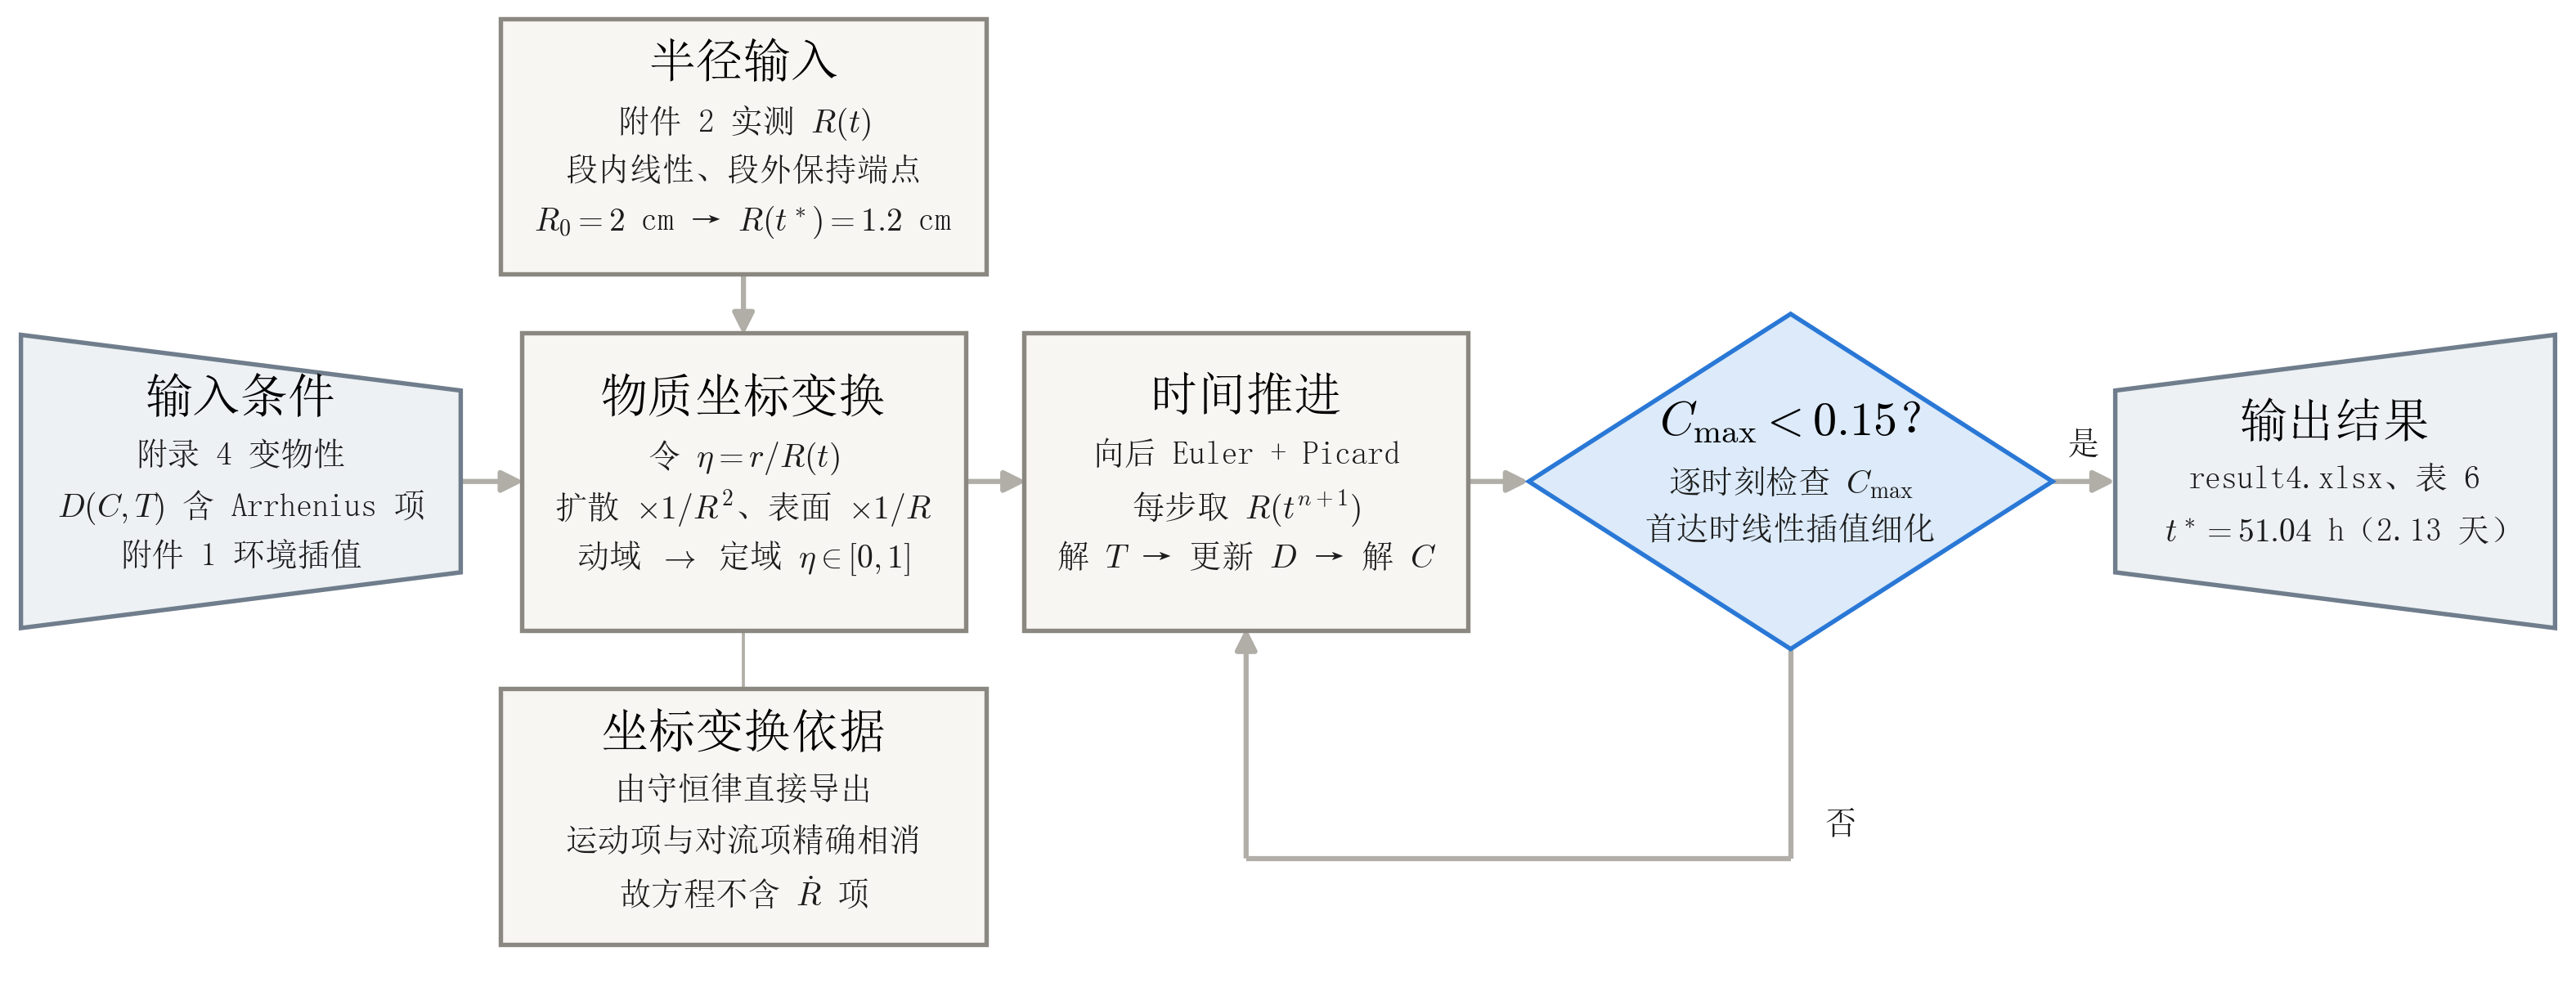

Generate this figure with Python:
# -*- coding: utf-8 -*-
"""问题四求解流程（横向，左→右 + 上下分支），版式与 fig_q1/q2/q3_flowchart.py 一致。

问题四比前三问多一层结构，故在主链上下各挂一个分支节点：

    · 上分支「半径输入」——附件 2 的 R(t) 是问题四独有的第三个输入源，
      单独提出来，其输出向下汇入「物质坐标变换」；
    · 下分支「坐标变换依据」——说明物质坐标形式是由守恒律直接导出的，
      坐标运动项与固相对流项精确相消，故方程不含 dR/dt 项。
      这是问题四最容易写错的地方（对固定介质方程做 Landau 变换会多出一项
      伪对流），单独标出以免被当成普通近似。

形状约定
    梯形  = 输入 / 输出（两侧开口，梯形朝向流程方向）
    长方形 = 算法处理步骤
    菱形  = 判断（含回边）

输出：fig_q4_flowchart.svg / .png
"""
import os

import matplotlib
matplotlib.use('Agg')
import matplotlib.pyplot as plt
from matplotlib.patches import FancyBboxPatch, FancyArrowPatch, Polygon

HERE = os.path.dirname(os.path.abspath(__file__))
os.chdir(HERE)

plt.rcParams.update({
    'font.family': 'sans-serif',
    'font.sans-serif': ['SimSun', 'Microsoft YaHei', 'SimHei', 'DejaVu Sans'],
    'axes.unicode_minus': False,
    'mathtext.fontset': 'cm',
    'svg.fonttype': 'none',
})

# ---------------------------------------------------------------- 版式
X0, X1 = 0.0, 123.0
Y0, Y1 = 0.0, 48.0
FIG_W = 10.5                 # 与前三张一致：画幅压窄 → 同样的字号在图中占比更大
CY, HH = 25.0, 14.0          # 主链行中心与高度
DHH = 16.0                   # 菱形高度
UY, UH = 41.0, 12.0          # 上分支节点
LY, LH = 9.0, 12.0           # 下分支节点
SLOPE = 0.62                 # 梯形斜边的收口比

MAIN = [                     # (中心 x, 宽度, 形状)
    (11.5, 21.0, 'in'),
    (35.5, 21.0, 'proc'),
    (59.5, 21.0, 'proc'),
    (85.5, 25.0, 'dec'),     # 菱形内接矩形只有半宽，比其它节点宽
    (111.5, 21.0, 'out'),
]

INK, INK2, RULE = '#000000', '#1c1c1c', '#b0aea7'
BOX_F, BOX_E = '#f7f6f3', '#8a8880'        # 处理
IO_F, IO_E = '#edf1f4', '#6f7d8c'          # 输入 / 输出
DEC_F, DEC_E = '#dceaf9', '#2a78d6'        # 判断

PT = FIG_W * 72.0 / (X1 - X0)              # 每个数据单位对应的点数
LFS, TFS = 9.5, 14.0                       # 正文 / 标题字号（pt）


def shape(ax, cx, cy, w, h, kind):
    if kind == 'dec':
        pts = [(cx, cy + h / 2), (cx + w / 2, cy),
               (cx, cy - h / 2), (cx - w / 2, cy)]
        ax.add_patch(Polygon(pts, closed=True, facecolor=DEC_F,
                             edgecolor=DEC_E, lw=1.3, zorder=2))
    elif kind == 'in':                     # 左高右低：条件收口汇入
        pts = [(cx - w / 2, cy + h / 2), (cx + w / 2, cy + h * SLOPE / 2),
               (cx + w / 2, cy - h * SLOPE / 2), (cx - w / 2, cy - h / 2)]
        ax.add_patch(Polygon(pts, closed=True, facecolor=IO_F,
                             edgecolor=IO_E, lw=1.3, zorder=2))
    elif kind == 'out':                    # 左低右高：结果展开输出
        pts = [(cx - w / 2, cy + h * SLOPE / 2), (cx + w / 2, cy + h / 2),
               (cx + w / 2, cy - h / 2), (cx - w / 2, cy - h * SLOPE / 2)]
        ax.add_patch(Polygon(pts, closed=True, facecolor=IO_F,
                             edgecolor=IO_E, lw=1.3, zorder=2))
    else:                                  # 长方形（直角）
        ax.add_patch(FancyBboxPatch(
            (cx - w / 2, cy - h / 2), w, h,
            boxstyle='square,pad=0.10',
            facecolor=BOX_F, edgecolor=BOX_E, lw=1.3, zorder=2))


def block(ax, cx, cy, title, lines):
    """标题 + 正文，整块在节点内垂直居中。

    标题与正文的行高都按各自字号换算成数据单位，字号一改版面自动跟着变，
    不会因为标题放大而挤到正文。
    """
    title_h = TFS * 1.35 / PT
    lead = LFS * 1.55 / PT
    used = title_h + len(lines) * lead
    y = cy + used / 2
    ax.text(cx, y, title, ha='center', va='top', fontsize=TFS,
            fontweight='bold', color=INK, zorder=3)
    y -= title_h
    for ln in lines:
        ax.text(cx, y, ln, ha='center', va='top', fontsize=LFS,
                color=INK2, zorder=3)
        y -= lead


def arrow(ax, p, q, lw=1.5, ms=13):
    ax.add_patch(FancyArrowPatch(p, q, arrowstyle='-|>', mutation_scale=ms,
                                 linewidth=lw, color=RULE, zorder=1,
                                 shrinkA=0, shrinkB=0, capstyle='butt'))


def main():
    fig = plt.figure(figsize=(FIG_W, FIG_W * (Y1 - Y0) / (X1 - X0)))
    fig.patch.set_facecolor('white')
    ax = fig.add_axes([0, 0, 1, 1])
    ax.set_xlim(X0, X1)
    ax.set_ylim(Y0, Y1)
    ax.axis('off')

    # ------------------------------------------------ 主链
    MAIN_NODES = [
        ('输入条件', ['附录 4 变物性', '$D(C,T)$ 含 Arrhenius 项',
                  '附件 1 环境插值']),
        ('物质坐标变换', ['令 $\\eta=r/R(t)$', '扩散 $\\times1/R^2$、表面 $\\times1/R$',
                    '动域 $\\to$ 定域 $\\eta\\in[0,1]$']),
        ('时间推进', ['向后 Euler + Picard', '每步取 $R(t^{n+1})$',
                  '解 $T$ → 更新 $D$ → 解 $C$']),
        ('$C_{\\max}<0.15$？', ['逐时刻检查 $C_{\\max}$', '首达时线性插值细化']),
        ('输出结果', ['result4.xlsx、表 6', '$t^*=51.04$ h（2.13 天）']),
    ]
    for (cx, w, kind), (title, lines) in zip(MAIN, MAIN_NODES):
        shape(ax, cx, CY, w, DHH if kind == 'dec' else HH, kind)
        block(ax, cx, CY, title, lines)
    for k in range(len(MAIN) - 1):
        (xa, wa, _), (xb, wb, _) = MAIN[k], MAIN[k + 1]
        arrow(ax, (xa + wa / 2, CY), (xb - wb / 2, CY))

    # ------------------------------------------------ 上分支：半径输入
    ux = MAIN[1][0]
    shape(ax, ux, UY, 23.0, UH, 'proc')
    block(ax, ux, UY, '半径输入',
          ['附件 2 实测 $R(t)$', '段内线性、段外保持端点',
           '$R_0=2$ cm → $R(t^*)=1.2$ cm'])
    arrow(ax, (ux, UY - UH / 2), (ux, CY + HH / 2))

    # ------------------------------------------------ 下分支：坐标变换依据
    dx = MAIN[1][0]
    shape(ax, dx, LY, 23.0, LH, 'proc')
    block(ax, dx, LY, '坐标变换依据',
          ['由守恒律直接导出', '运动项与对流项精确相消', '故方程不含 $\\dot R$ 项'])
    # 注解性连接：细线、不带箭头，区别于流程箭头
    ax.plot([dx, dx], [CY - HH / 2, LY + LH / 2], color=RULE, lw=0.9,
            zorder=1, solid_capstyle='butt')

    # ------------------------------------------------ 回边（外层时间循环）
    xd, xt = MAIN[3][0], MAIN[2][0]
    yb = 7.0
    ax.plot([xd, xd], [CY - DHH / 2, yb], color=RULE, lw=1.5, zorder=1,
            solid_capstyle='butt')
    ax.plot([xd, xt], [yb, yb], color=RULE, lw=1.5, zorder=1,
            solid_capstyle='butt')
    arrow(ax, (xt, yb), (xt, CY - HH / 2))

    # 「是」「否」分支标注
    xo = MAIN[4][0] - MAIN[4][1] / 2
    ax.text((xd + MAIN[3][1] / 2 + xo) / 2, CY + 1.1, '是', ha='center',
            va='bottom', fontsize=LFS, color=INK2, zorder=3)
    ax.text(xd + 1.6, yb + 1.7, '否', ha='left', va='center', fontsize=LFS,
            color=INK2, zorder=3)

    fig.savefig('fig_q4_flowchart.svg', facecolor='white')
    fig.savefig('fig_q4_flowchart.png', dpi=300, facecolor='white')
    plt.close(fig)
    print('saved: fig_q4_flowchart.svg / .png')


if __name__ == '__main__':
    main()
